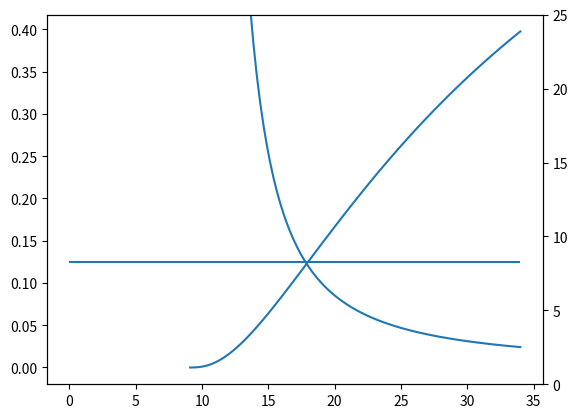

The script that saved this image:
import matplotlib.pyplot as plt

import numpy as onp



n_mpl = 4
r_cutoff = 0.5

max_inner = 25.
min_inner = 0.1

# Compute the size of the whole domain
boundary = (2 * n_mpl + 1) * r_cutoff


outer = onp.linspace(2 * boundary + min_inner, 2 * boundary + max_inner, 100)

plt.plot(outer, (outer - 2 * boundary) ** 3 / outer ** 3)
plt.hlines(0.125, 0, 2 * boundary + max_inner)

twin = plt.twinx()
twin.plot(outer, outer ** 3 / (outer - 2 * boundary) ** 3)
twin.set_ylim([0, 25])

# Results: To get a benefit of running on 8 devices, we would need at least
#          a total box size of ~20

plt.show()
